Dataset: herb_identification (GitHub, Mitlpsy/herb_identification). Classes: Etlingera elatior, Euphorbia hirta L, Leucas aspera.

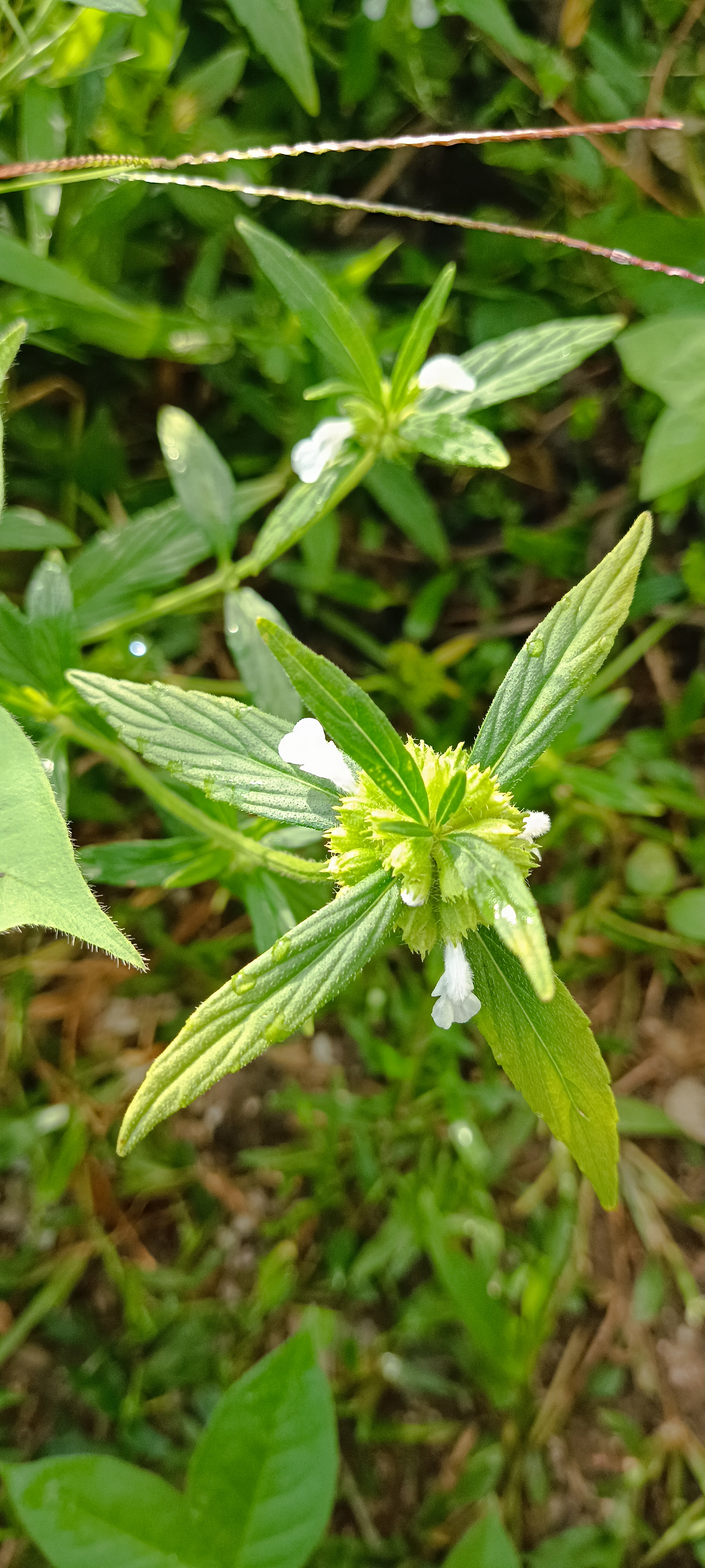
Label: Leucas aspera

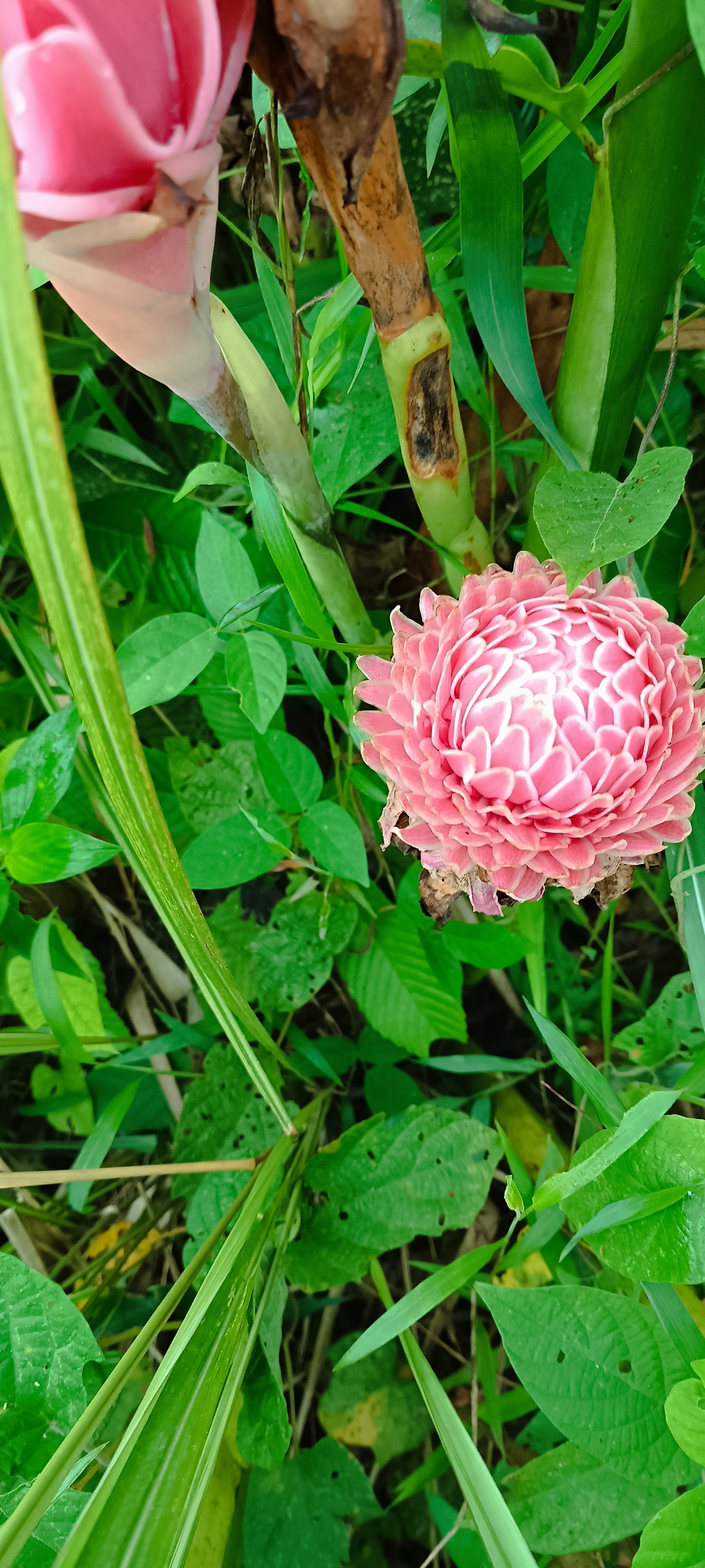
Label: Etlingera elatior

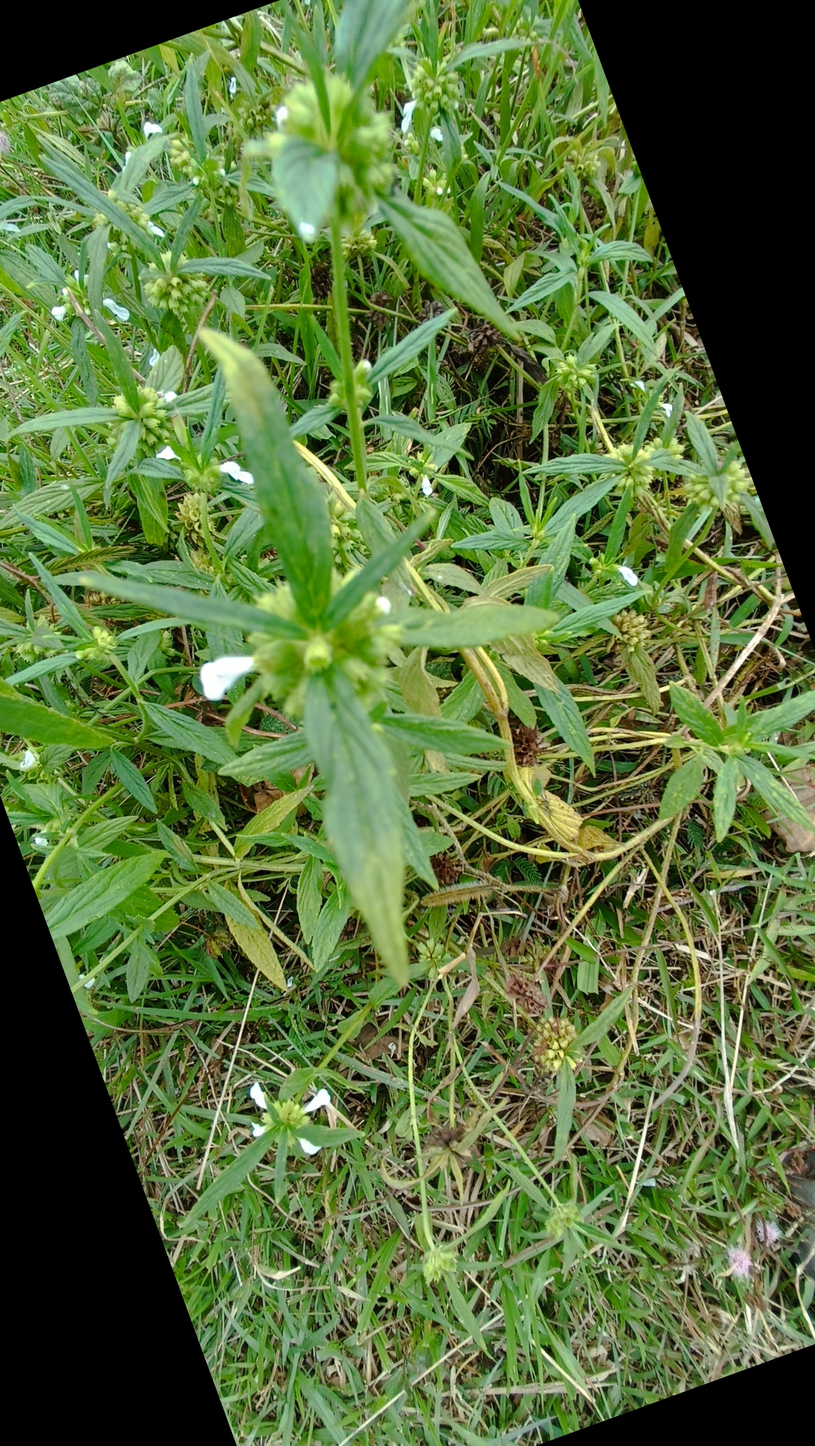
Label: Leucas aspera

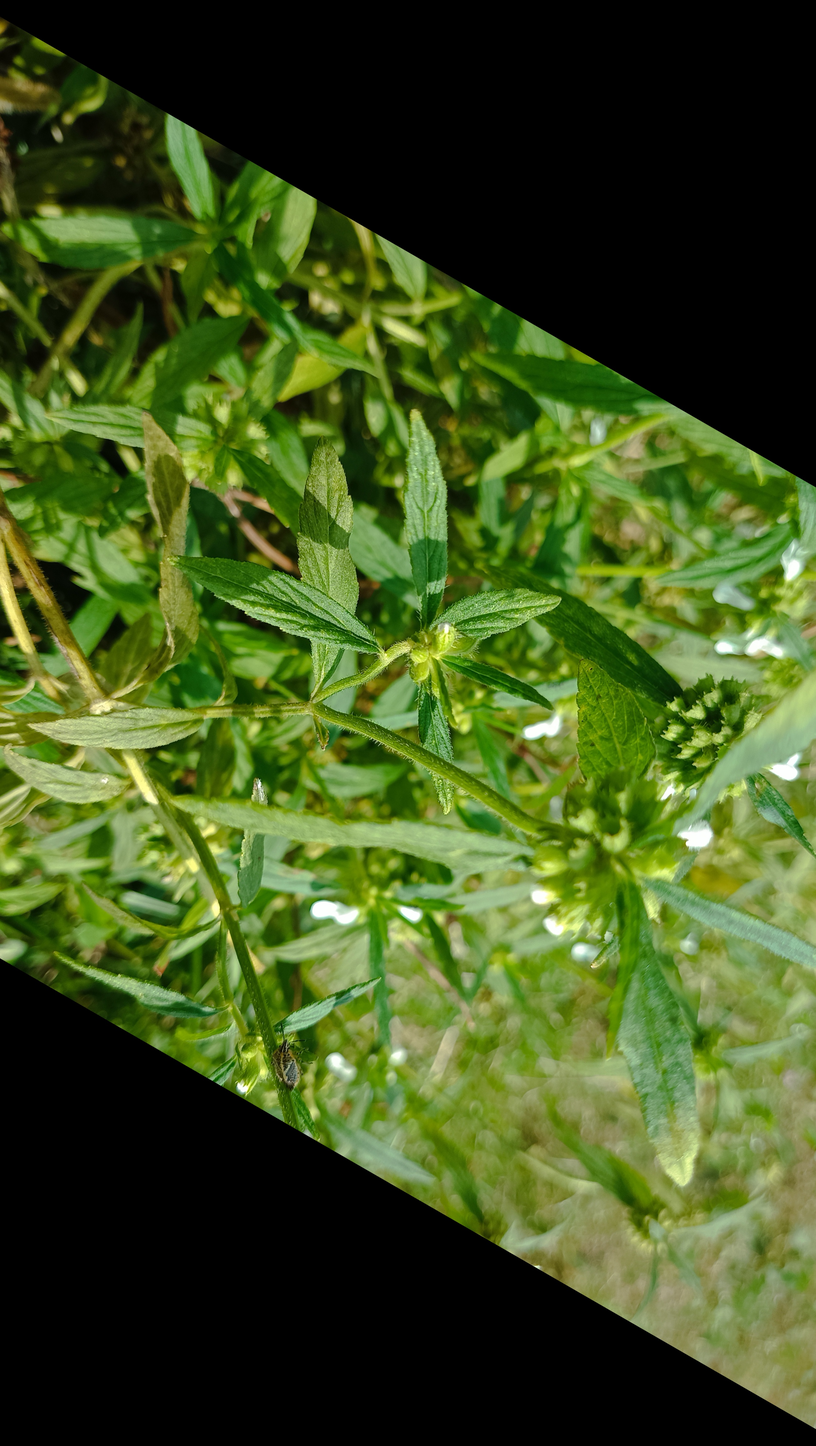
Label: Leucas aspera

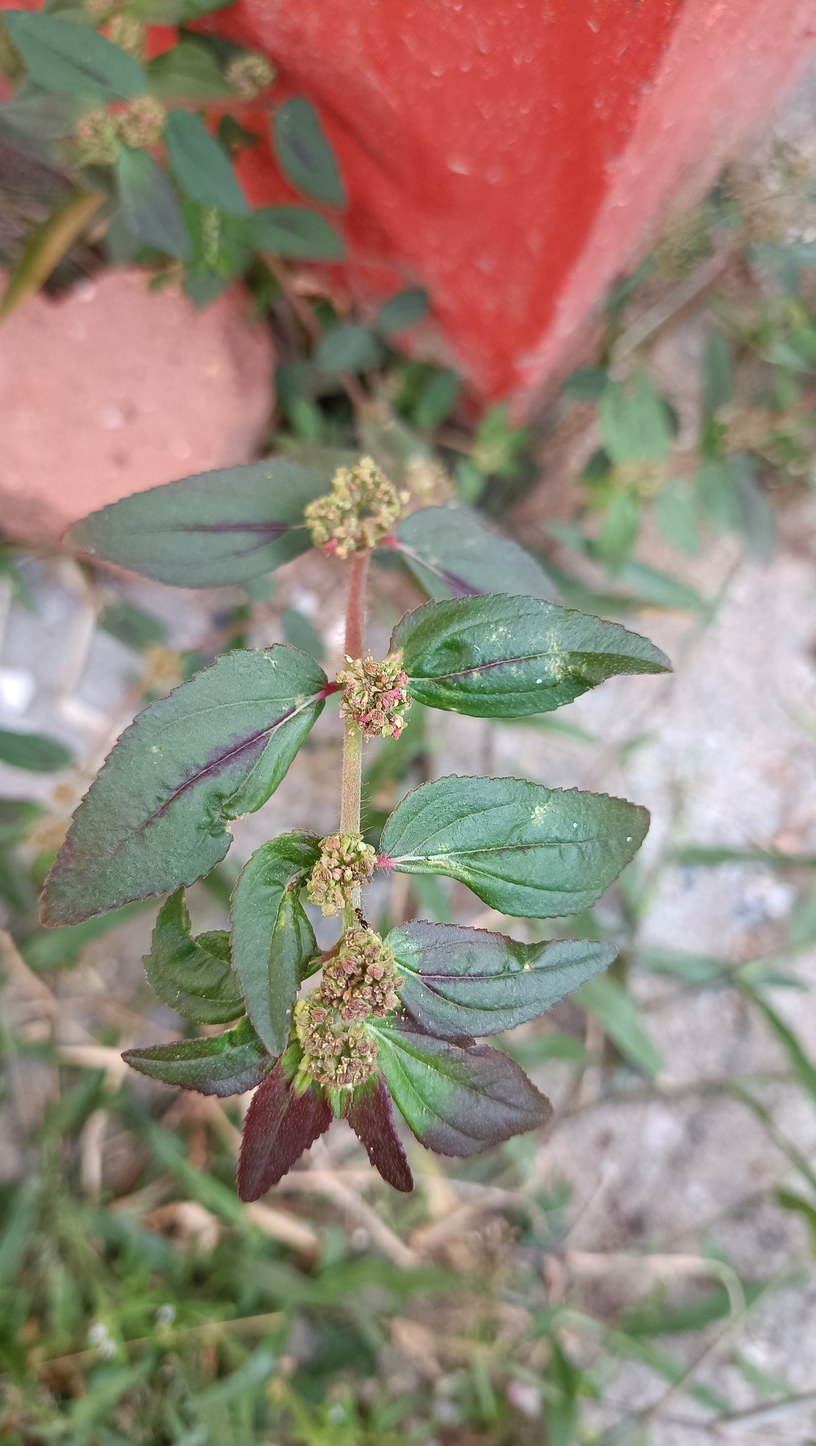
Label: Euphorbia hirta L

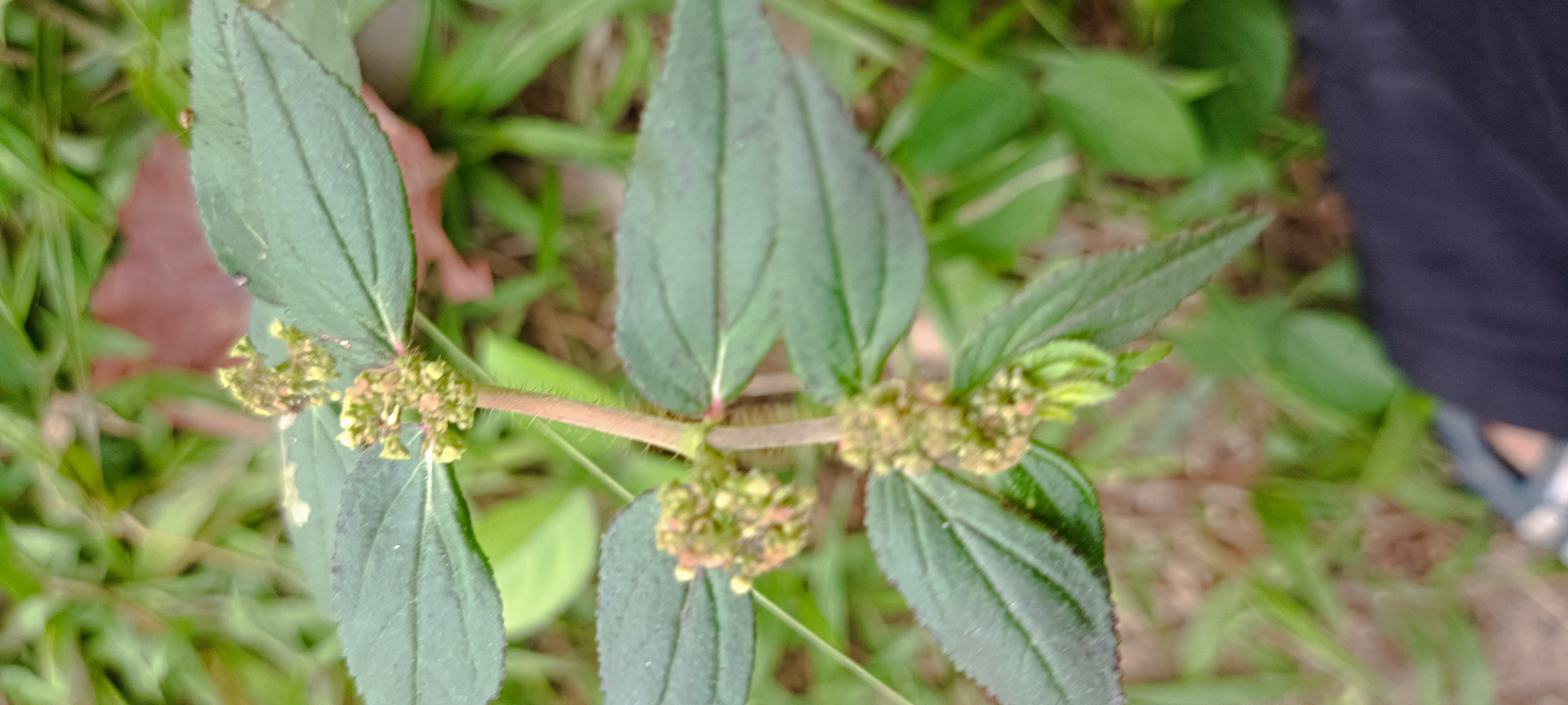
Label: Euphorbia hirta L
